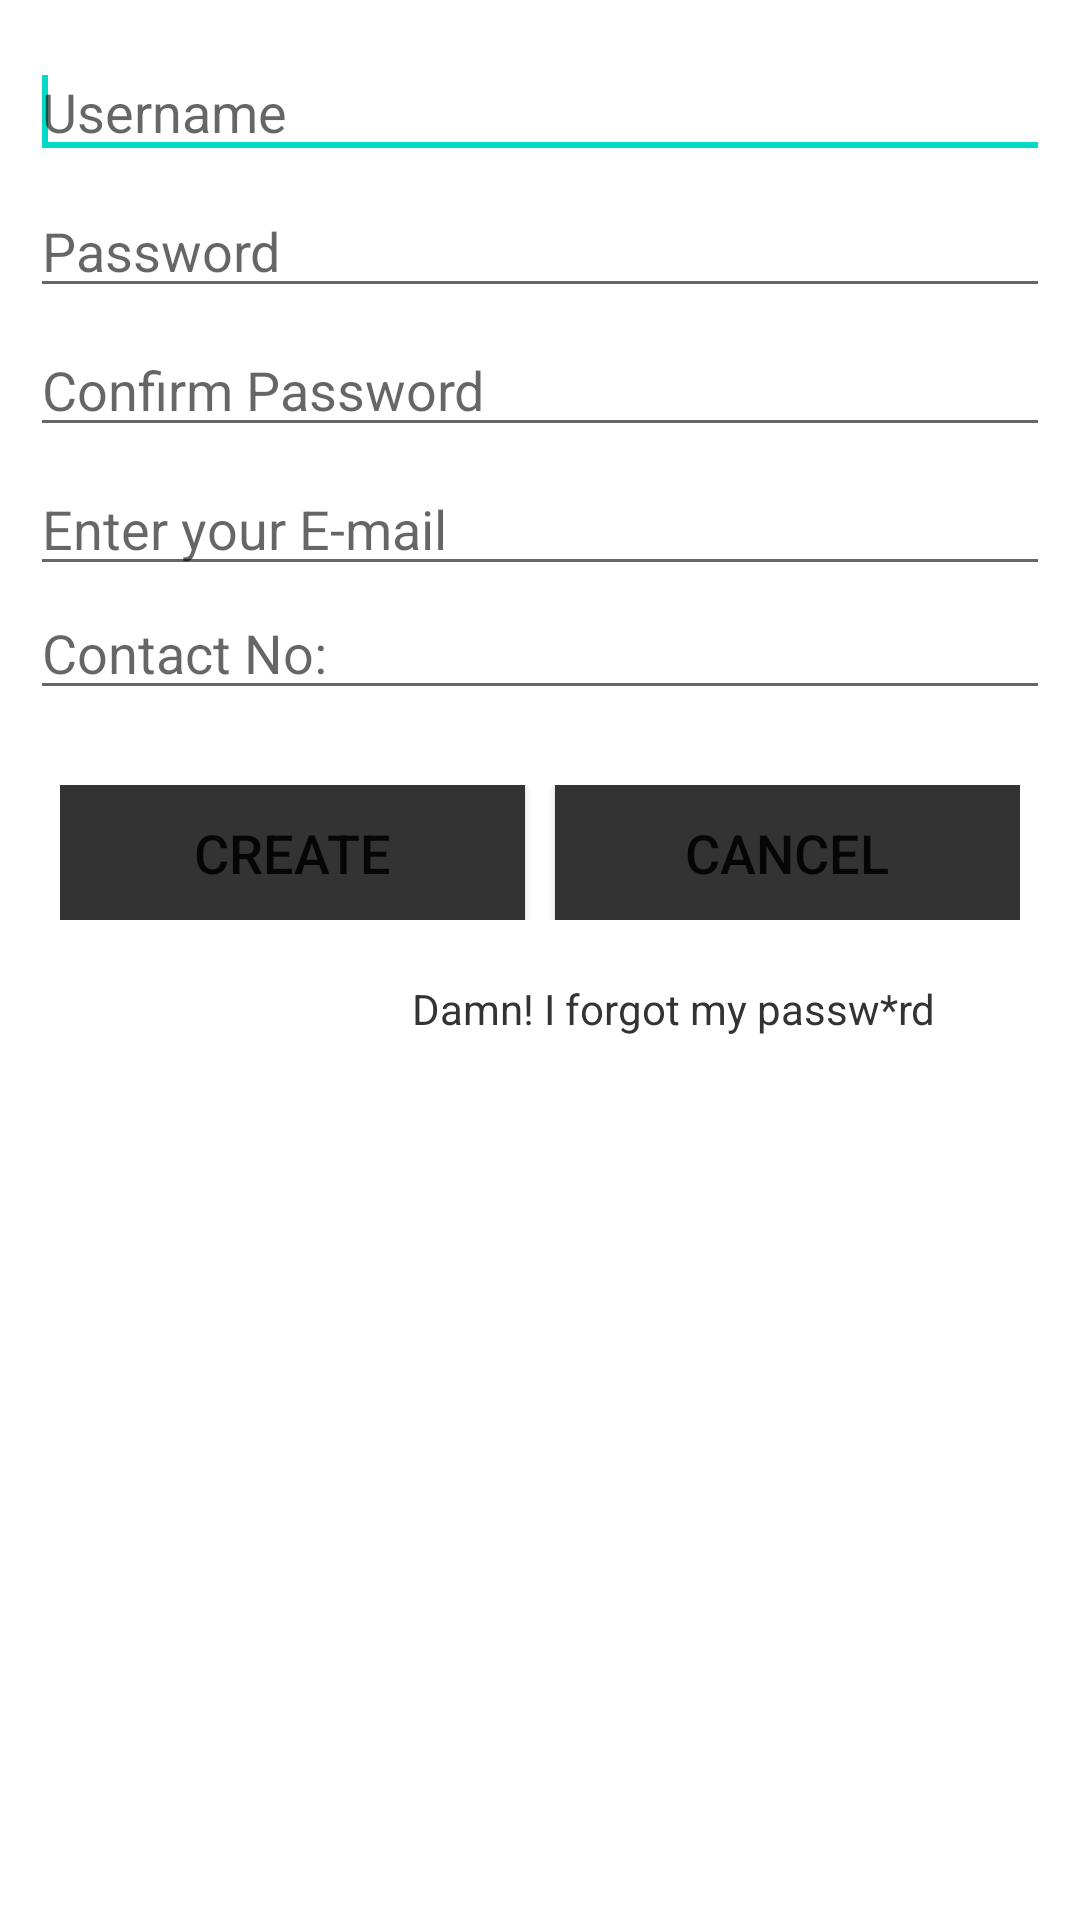

The Android layout XML behind this screen, and the referenced resources:
<!-- AndroidManifest.xml: fallback theme Theme.MaterialComponents.DayNight.NoActionBar -->
<!-- res/layout/signup.xml -->
<ScrollView xmlns:android="http://schemas.android.com/apk/res/android"
    android:layout_width="match_parent"
    android:layout_height="match_parent"
    android:layout_gravity="center"
    android:background="@color/White"
    android:orientation="vertical" >

    <LinearLayout
        android:layout_width="match_parent"
        android:layout_height="match_parent"
        android:layout_marginTop="10dp"
        android:gravity="center_vertical|center_horizontal"
        android:orientation="vertical" >

        <LinearLayout
            android:layout_width="match_parent"
            android:layout_height="wrap_content"
            android:orientation="vertical"
            android:padding="5dp" >

            <EditText
                android:id="@+id/editTextUserName"
                android:layout_width="match_parent"
                android:layout_height="wrap_content"
                android:layout_marginBottom="5dp"
                android:layout_marginLeft="5dp"
                android:layout_marginRight="5dp"
                android:ems="10"
                android:hint="Username"
                android:inputType="textPersonName"
                android:textColor="@color/Black">

                <requestFocus />
            </EditText>
            
            <EditText
                android:id="@+id/editTextPassword"
                android:layout_width="match_parent"
                android:layout_height="wrap_content"
                android:layout_marginBottom="5dp"
                android:layout_marginLeft="5dp"
                android:layout_marginRight="5dp"
                android:ems="10"
                android:hint="Password"
                android:inputType="textPassword"
                android:textColor="@color/Black" />

            <EditText
                android:id="@+id/confirmPassword"
                android:layout_width="match_parent"
                android:layout_height="wrap_content"
                android:layout_marginBottom="5dp"
                android:layout_marginLeft="5dp"
                android:layout_marginRight="5dp"
                android:ems="10"
                android:hint="Confirm Password"
                android:inputType="none|textPassword"
                android:textColor="@color/Black" /> 
                          
            <EditText
                android:id="@+id/email"
                android:layout_width="match_parent"
                android:layout_height="wrap_content"
                android:layout_marginLeft="5dp"
                android:layout_marginRight="5dp"
                android:ems="10"
                android:inputType="textEmailAddress"
                android:hint="Enter your E-mail"
                android:textColor="@color/Black" />
            
            <EditText
                android:id="@+id/contactNumber"
                android:layout_width="match_parent"
                android:layout_height="wrap_content"
                android:layout_marginLeft="5dp"
                android:layout_marginRight="5dp"
                android:inputType="phone"
                android:ems="10"
                android:hint="Contact No:"
                android:textColor="@color/Black" />

        </LinearLayout>

        <LinearLayout
            android:layout_width="match_parent"
            android:layout_height="45dp"
            android:layout_margin="20dp"
            android:gravity="center"
            android:orientation="horizontal" >

            <Button
                android:id="@+id/CreateAnAccountDialog2"
                android:layout_width="0dp"
                android:layout_height="match_parent"
                android:layout_marginRight="10dp"
                android:layout_weight="2"
                android:background="@color/Black"
                android:gravity="center_vertical|center_horizontal"
                android:onClick="@string/CreateAnAccountDialog2"
                android:text="@string/CreateAnAccountDialog2"
                android:textSize="18dp" />

            <Button
                android:id="@+id/Cancel"
                android:layout_width="0dp"
                android:layout_height="match_parent"
                android:layout_alignParentTop="true"
                android:layout_toRightOf="@+id/CreateAnAccountDialog2"
                android:layout_weight="2"
                android:background="@color/Black"
                android:gravity="center_vertical|center_horizontal"
                android:text="Cancel"
                android:textSize="18dp" />

        </LinearLayout>

        <LinearLayout
            android:layout_width="match_parent"
            android:layout_height="wrap_content"
            android:layout_marginBottom="20dp"
            android:orientation="vertical" >

            <RelativeLayout
                android:layout_width="match_parent"
                android:layout_height="wrap_content" >

                <TextView
                    android:id="@+id/textView4"
                    android:layout_width="wrap_content"
                    android:layout_height="wrap_content"
                    android:layout_alignParentRight="true"
                    android:layout_alignParentTop="true"
                    android:layout_marginRight="48dp"
                    android:text="Damn! I forgot my passw*rd"
                    android:textColor="@color/Black" />
            </RelativeLayout>
        </LinearLayout>
    </LinearLayout>

</ScrollView>
<!-- resources referenced by this layout -->
<resources>
  <color name="Black">#333333</color>
  <color name="White">#FFFFFF</color>
  <string name="CreateAnAccountDialog2">Create</string>
</resources>
